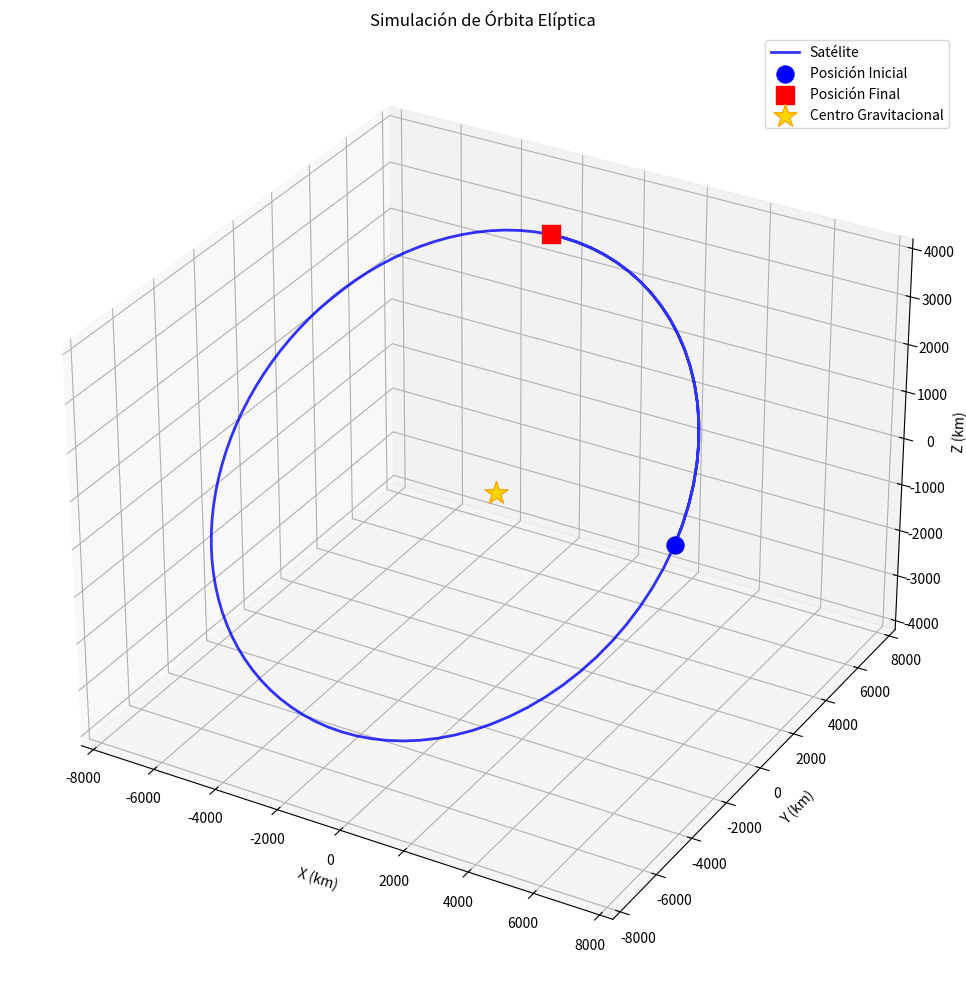
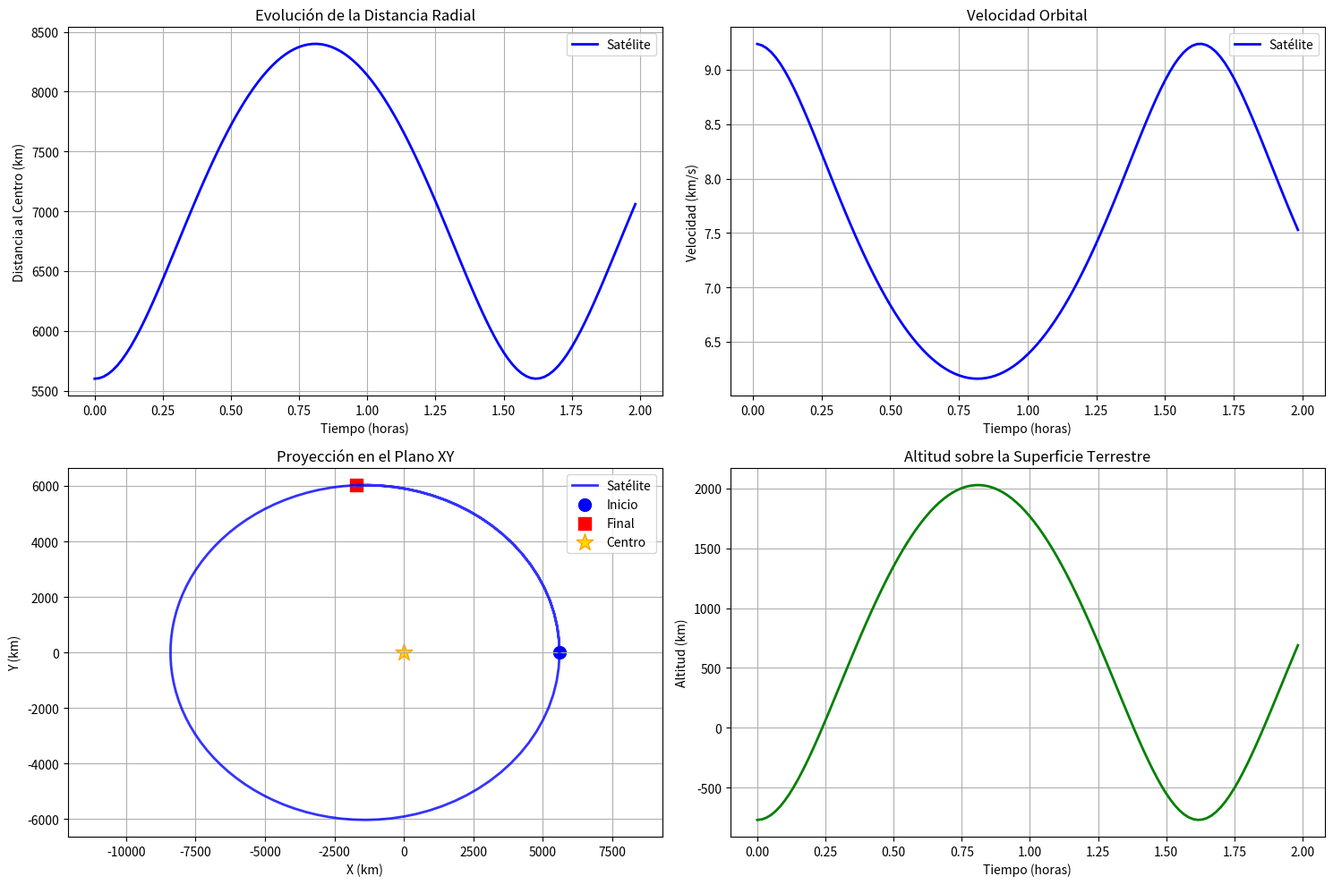

The script that saved these images, in order:
#!/usr/bin/env python3
"""
Simulación de Órbita de Dos Elementos
Basado en: https://nasa.github.io/mission-viz/RMarkdown/Elliptical_Orbit_Design.html

Implementa las ecuaciones de Kepler para simular órbitas elípticas
y visualizar el movimiento orbital de dos cuerpos.
"""

import numpy as np
import matplotlib.pyplot as plt
from matplotlib.animation import FuncAnimation
import math
from typing import Tuple, List, Dict
import argparse


class OrbitalElements:
    """Clase para manejar los elementos orbitales keplerianos"""
    
    def __init__(self, 
                 a: float,           # Semi-eje mayor (km)
                 e: float,           # Excentricidad
                 i: float,           # Inclinación (grados)
                 omega: float,       # Argumento del periapsis (grados)
                 Omega: float,       # Longitud del nodo ascendente (grados)
                 M0: float,          # Anomalía media en t=0 (grados)
                 mu: float = 3.986004418e5):  # Parámetro gravitacional estándar de la Tierra (km³/s²)
        
        self.a = a
        self.e = e
        self.i = math.radians(i)
        self.omega = math.radians(omega)
        self.Omega = math.radians(Omega)
        self.M0 = math.radians(M0)
        self.mu = mu
        
        # Calcular el movimiento medio (n)
        self.n = math.sqrt(mu / (a**3))  # rad/s
        
        # Periodo orbital
        self.T = 2 * math.pi / self.n  # segundos


class OrbitalSimulation:
    """Simulador de órbitas elípticas"""
    
    def __init__(self, body_elements: OrbitalElements):
        self.body = body_elements
        
    def solve_kepler_equation(self, M: float, e: float, tolerance: float = 1e-8) -> float:
        """
        Resuelve la ecuación de Kepler: M = E - e*sin(E)
        usando el método de Newton-Raphson
        """
        E = M  # Aproximación inicial
        
        for _ in range(50):  # Máximo 50 iteraciones
            f = E - e * math.sin(E) - M
            df = 1 - e * math.cos(E)
            
            E_new = E - f / df
            
            if abs(E_new - E) < tolerance:
                return E_new
            
            E = E_new
        
        return E
    
    def mean_to_true_anomaly(self, M: float, e: float) -> float:
        """Convierte anomalía media a anomalía verdadera"""
        E = self.solve_kepler_equation(M, e)  # Anomalía excéntrica
        
        # Anomalía verdadera
        nu = 2 * math.atan2(
            math.sqrt(1 + e) * math.sin(E/2),
            math.sqrt(1 - e) * math.cos(E/2)
        )
        
        return nu
    
    def orbital_to_cartesian(self, elements: OrbitalElements, t: float) -> Tuple[float, float, float]:
        """
        Convierte elementos orbitales a coordenadas cartesianas
        en el tiempo t (segundos)
        """
        # Anomalía media en el tiempo t
        M = elements.M0 + elements.n * t
        
        # Anomalía verdadera
        nu = self.mean_to_true_anomaly(M, elements.e)
        
        # Radio orbital
        r = elements.a * (1 - elements.e**2) / (1 + elements.e * math.cos(nu))
        
        # Coordenadas en el plano orbital
        x_orbital = r * math.cos(nu)
        y_orbital = r * math.sin(nu)
        z_orbital = 0
        
        # Matrices de rotación para transformar al sistema inercial
        # Rotación por argumento del periapsis
        cos_omega = math.cos(elements.omega)
        sin_omega = math.sin(elements.omega)
        
        # Rotación por inclinación
        cos_i = math.cos(elements.i)
        sin_i = math.sin(elements.i)
        
        # Rotación por longitud del nodo ascendente
        cos_Omega = math.cos(elements.Omega)
        sin_Omega = math.sin(elements.Omega)
        
        # Aplicar rotaciones
        x1 = x_orbital * cos_omega - y_orbital * sin_omega
        y1 = x_orbital * sin_omega + y_orbital * cos_omega
        z1 = z_orbital
        
        x2 = x1
        y2 = y1 * cos_i - z1 * sin_i
        z2 = y1 * sin_i + z1 * cos_i
        
        x = x2 * cos_Omega - y2 * sin_Omega
        y = x2 * sin_Omega + y2 * cos_Omega
        z = z2
        
        return x, y, z
    
    def simulate(self, duration: float, time_step: float) -> Dict:
        """
        Simula la órbita durante un período de tiempo dado
        
        Args:
            duration: Duración de la simulación en segundos
            time_step: Paso de tiempo en segundos
        
        Returns:
            Diccionario con la trayectoria del cuerpo
        """
        times = np.arange(0, duration, time_step)
        
        body_positions = []
        
        for t in times:
            # Calcular posición
            pos = self.orbital_to_cartesian(self.body, t)
            body_positions.append(pos)
        
        return {
            'times': times,
            'body': np.array(body_positions)
        }


class OrbitalVisualizer:
    """Visualizador de órbitas en 3D"""
    
    def __init__(self, simulation_data: Dict):
        self.data = simulation_data
        
    def plot_orbits_3d(self, show_animation: bool = False):
        """Visualiza la órbita en 3D"""
        fig = plt.figure(figsize=(12, 10))
        ax = fig.add_subplot(111, projection='3d')
        
        # Datos de la trayectoria
        body_pos = self.data['body']
        
        # Plotear la trayectoria completa
        ax.plot(body_pos[:, 0], body_pos[:, 1], body_pos[:, 2], 
               'b-', label='Satélite', alpha=0.8, linewidth=2)
        
        # Marcar posición inicial
        ax.scatter(body_pos[0, 0], body_pos[0, 1], body_pos[0, 2], 
                  c='blue', s=150, marker='o', label='Posición Inicial')
        
        # Marcar posición actual (final)
        ax.scatter(body_pos[-1, 0], body_pos[-1, 1], body_pos[-1, 2], 
                  c='red', s=150, marker='s', label='Posición Final')
        
        # Marcar el centro (foco)
        ax.scatter([0], [0], [0], c='gold', s=300, marker='*', 
                  label='Centro Gravitacional', edgecolors='orange')
        
        # Configurar ejes
        ax.set_xlabel('X (km)')
        ax.set_ylabel('Y (km)')
        ax.set_zlabel('Z (km)')
        ax.set_title('Simulación de Órbita Elíptica')
        ax.legend()
        
        # Hacer los ejes proporcionales
        max_range = np.max(np.abs(body_pos))
        ax.set_xlim([-max_range, max_range])
        ax.set_ylim([-max_range, max_range])
        ax.set_zlim([-max_range/2, max_range/2])
        
        plt.tight_layout()
        
        if show_animation:
            print("🎬 Iniciando animación... (Presiona Ctrl+C para detener)")
            self._create_animation(fig, ax)
        
        plt.show()
    
    def _create_animation(self, fig, ax):
        """Crea una animación del movimiento orbital"""
        body_pos = self.data['body']
        
        # Punto para la animación
        point, = ax.plot([], [], [], 'ro', markersize=10, label='Satélite')
        
        def animate(frame):
            if frame < len(body_pos):
                point.set_data([body_pos[frame, 0]], [body_pos[frame, 1]])
                point.set_3d_properties([body_pos[frame, 2]])
            
            return point,
        
        anim = FuncAnimation(fig, animate, frames=len(body_pos), 
                           interval=33, blit=False, repeat=True)  # ~30 FPS
        return anim
    
    def plot_orbital_elements_evolution(self):
        """Plotea la evolución de algunos parámetros orbitales"""
        fig, ((ax1, ax2), (ax3, ax4)) = plt.subplots(2, 2, figsize=(15, 10))
        
        times = self.data['times'] / 3600  # Convertir a horas
        body_pos = self.data['body']
        
        # Calcular distancias al centro
        body_distances = np.sqrt(np.sum(body_pos**2, axis=1))
        
        # Distancia al centro vs tiempo
        ax1.plot(times, body_distances, 'b-', label='Satélite', linewidth=2)
        ax1.set_xlabel('Tiempo (horas)')
        ax1.set_ylabel('Distancia al Centro (km)')
        ax1.set_title('Evolución de la Distancia Radial')
        ax1.legend()
        ax1.grid(True)
        
        # Velocidad orbital (aproximada)
        dt = times[1] - times[0] if len(times) > 1 else 1
        body_velocities = np.sqrt(np.sum(np.diff(body_pos, axis=0)**2, axis=1)) / (dt * 3600)
        
        ax2.plot(times[1:], body_velocities, 'b-', label='Satélite', linewidth=2)
        ax2.set_xlabel('Tiempo (horas)')
        ax2.set_ylabel('Velocidad (km/s)')
        ax2.set_title('Velocidad Orbital')
        ax2.legend()
        ax2.grid(True)
        
        # Proyecciones XY
        ax3.plot(body_pos[:, 0], body_pos[:, 1], 'b-', label='Satélite', alpha=0.8, linewidth=2)
        ax3.scatter(body_pos[0, 0], body_pos[0, 1], c='blue', s=100, marker='o', label='Inicio')
        ax3.scatter(body_pos[-1, 0], body_pos[-1, 1], c='red', s=100, marker='s', label='Final')
        ax3.scatter([0], [0], c='gold', s=200, marker='*', label='Centro', edgecolors='orange')
        ax3.set_xlabel('X (km)')
        ax3.set_ylabel('Y (km)')
        ax3.set_title('Proyección en el Plano XY')
        ax3.legend()
        ax3.grid(True)
        ax3.axis('equal')
        
        # Altitud vs tiempo (altura sobre la superficie terrestre)
        altitude = body_distances - 6371  # Restamos el radio terrestre
        ax4.plot(times, altitude, 'g-', linewidth=2)
        ax4.set_xlabel('Tiempo (horas)')
        ax4.set_ylabel('Altitud (km)')
        ax4.set_title('Altitud sobre la Superficie Terrestre')
        ax4.grid(True)
        
        plt.tight_layout()
        plt.show()


def main():
    """Función principal para ejecutar la simulación"""
    parser = argparse.ArgumentParser(description='Simulador de Órbitas Elípticas')
    parser.add_argument('--duration', type=float, default=7200, 
                       help='Duración de la simulación en segundos (default: 2 horas)')
    parser.add_argument('--timestep', type=float, default=60, 
                       help='Paso de tiempo en segundos (default: 60s)')
    parser.add_argument('--animate', action='store_true', 
                       help='Mostrar animación del movimiento')
    
    args = parser.parse_args()
    
    print("🚀 Iniciando Simulación de Órbita Elíptica")
    print("=" * 45)
    
    # Definir elementos orbitales para el satélite
    # Órbita tipo ISS con algo de excentricidad
    body_elements = OrbitalElements(
        a=7000,      # Semi-eje mayor (km)
        e=0.2,       # Excentricidad moderada
        i=28.5,      # Inclinación (grados) - similar a la ISS
        omega=0,     # Argumento del periapsis (grados)
        Omega=0,     # Longitud del nodo ascendente (grados)
        M0=0         # Anomalía media inicial (grados)
    )
    
    print(f"Satélite - Órbita: a={body_elements.a}km, e={body_elements.e}, i={math.degrees(body_elements.i):.1f}°")
    print(f"Período orbital: {body_elements.T/3600:.2f} horas")
    print(f"Altitud periapsis: {body_elements.a*(1-body_elements.e)-6371:.0f} km")
    print(f"Altitud apoapsis: {body_elements.a*(1+body_elements.e)-6371:.0f} km")
    print()
    
    # Crear simulación
    simulation = OrbitalSimulation(body_elements)
    
    print(f"Simulando durante {args.duration/3600:.2f} horas con pasos de {args.timestep}s...")
    
    # Ejecutar simulación
    results = simulation.simulate(args.duration, args.timestep)
    
    print("✅ Simulación completada!")
    print(f"Puntos calculados: {len(results['times'])}")
    print()
    
    # Crear visualización
    visualizer = OrbitalVisualizer(results)
    
    print("📊 Generando visualizaciones...")
    
    # Mostrar órbitas en 3D
    visualizer.plot_orbits_3d(show_animation=args.animate)
    
    # Mostrar evolución de parámetros orbitales
    visualizer.plot_orbital_elements_evolution()
    
    print("🎯 Visualización completada!")


if __name__ == "__main__":
    main()
